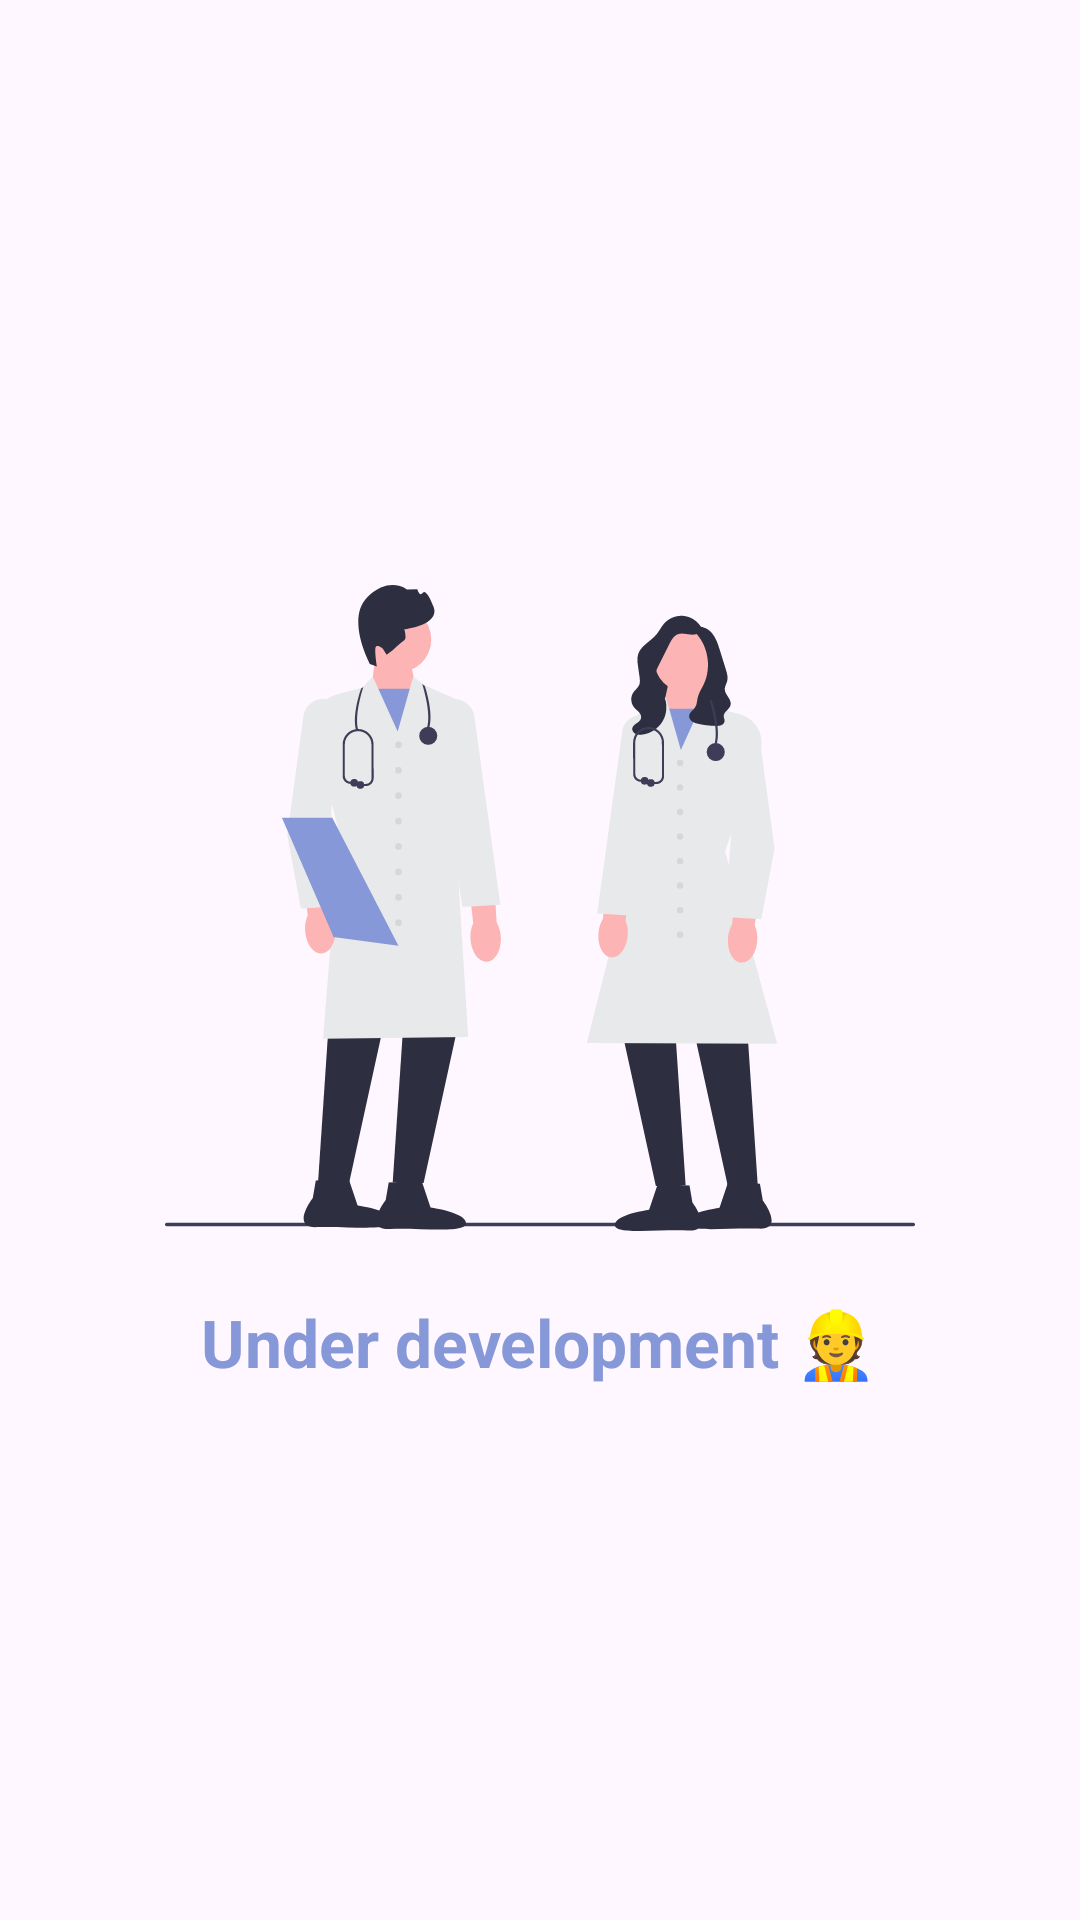

Here is an Android app screen rendered from its layout file. Give the layout XML and the strings, colors and styles it references.
<!-- AndroidManifest.xml: application theme Theme.PharmacyApp -->
<!-- res/layout/fragment_prescription.xml -->
<?xml version="1.0" encoding="utf-8"?>
<LinearLayout xmlns:android="http://schemas.android.com/apk/res/android"
    xmlns:tools="http://schemas.android.com/tools"
    android:layout_width="match_parent"
    android:layout_height="match_parent"
    android:gravity="center"
    android:orientation="vertical"
    tools:context=".PrescriptionFragment">

    <ImageView
        android:layout_width="250dp"
        android:layout_height="250dp"
        android:src="@drawable/prescription" />

    <TextView
        android:layout_width="wrap_content"
        android:layout_height="wrap_content"
        android:layout_marginTop="5dp"
        android:text="Under development 👷"
        android:textColor="#8698D7"
        android:textSize="22sp"
        android:textStyle="bold" />


</LinearLayout>
<!-- resources referenced by this layout -->
<resources>
  <!-- drawable prescription: vector/xml drawable (drawable, 12019 chars, omitted) -->
  <style name="Theme.PharmacyApp" parent="Base.Theme.PharmacyApp" />
  <style name="Base.Theme.PharmacyApp" parent="Theme.Material3.DayNight.NoActionBar">
          
          <item name="colorPrimary">#8698D7</item>
          <item name="colorPrimaryVariant">@color/purple_700</item>
          <item name="colorOnPrimary">@color/white</item>
          
          <item name="colorSecondary">@color/teal_200</item>
          <item name="colorSecondaryVariant">@color/teal_700</item>
          <item name="colorOnSecondary">@color/black</item>
      </style>
  <!-- not gathered from this repository: default colours our renderer supplied (Android Studio template values) -->
  <color name="purple_700">#FF3700B3</color>
  <color name="teal_200">#FF03DAC5</color>
  <color name="teal_700">#FF018786</color>
  <color name="black">#FF000000</color>
  <color name="white">#FFFFFFFF</color>
</resources>
